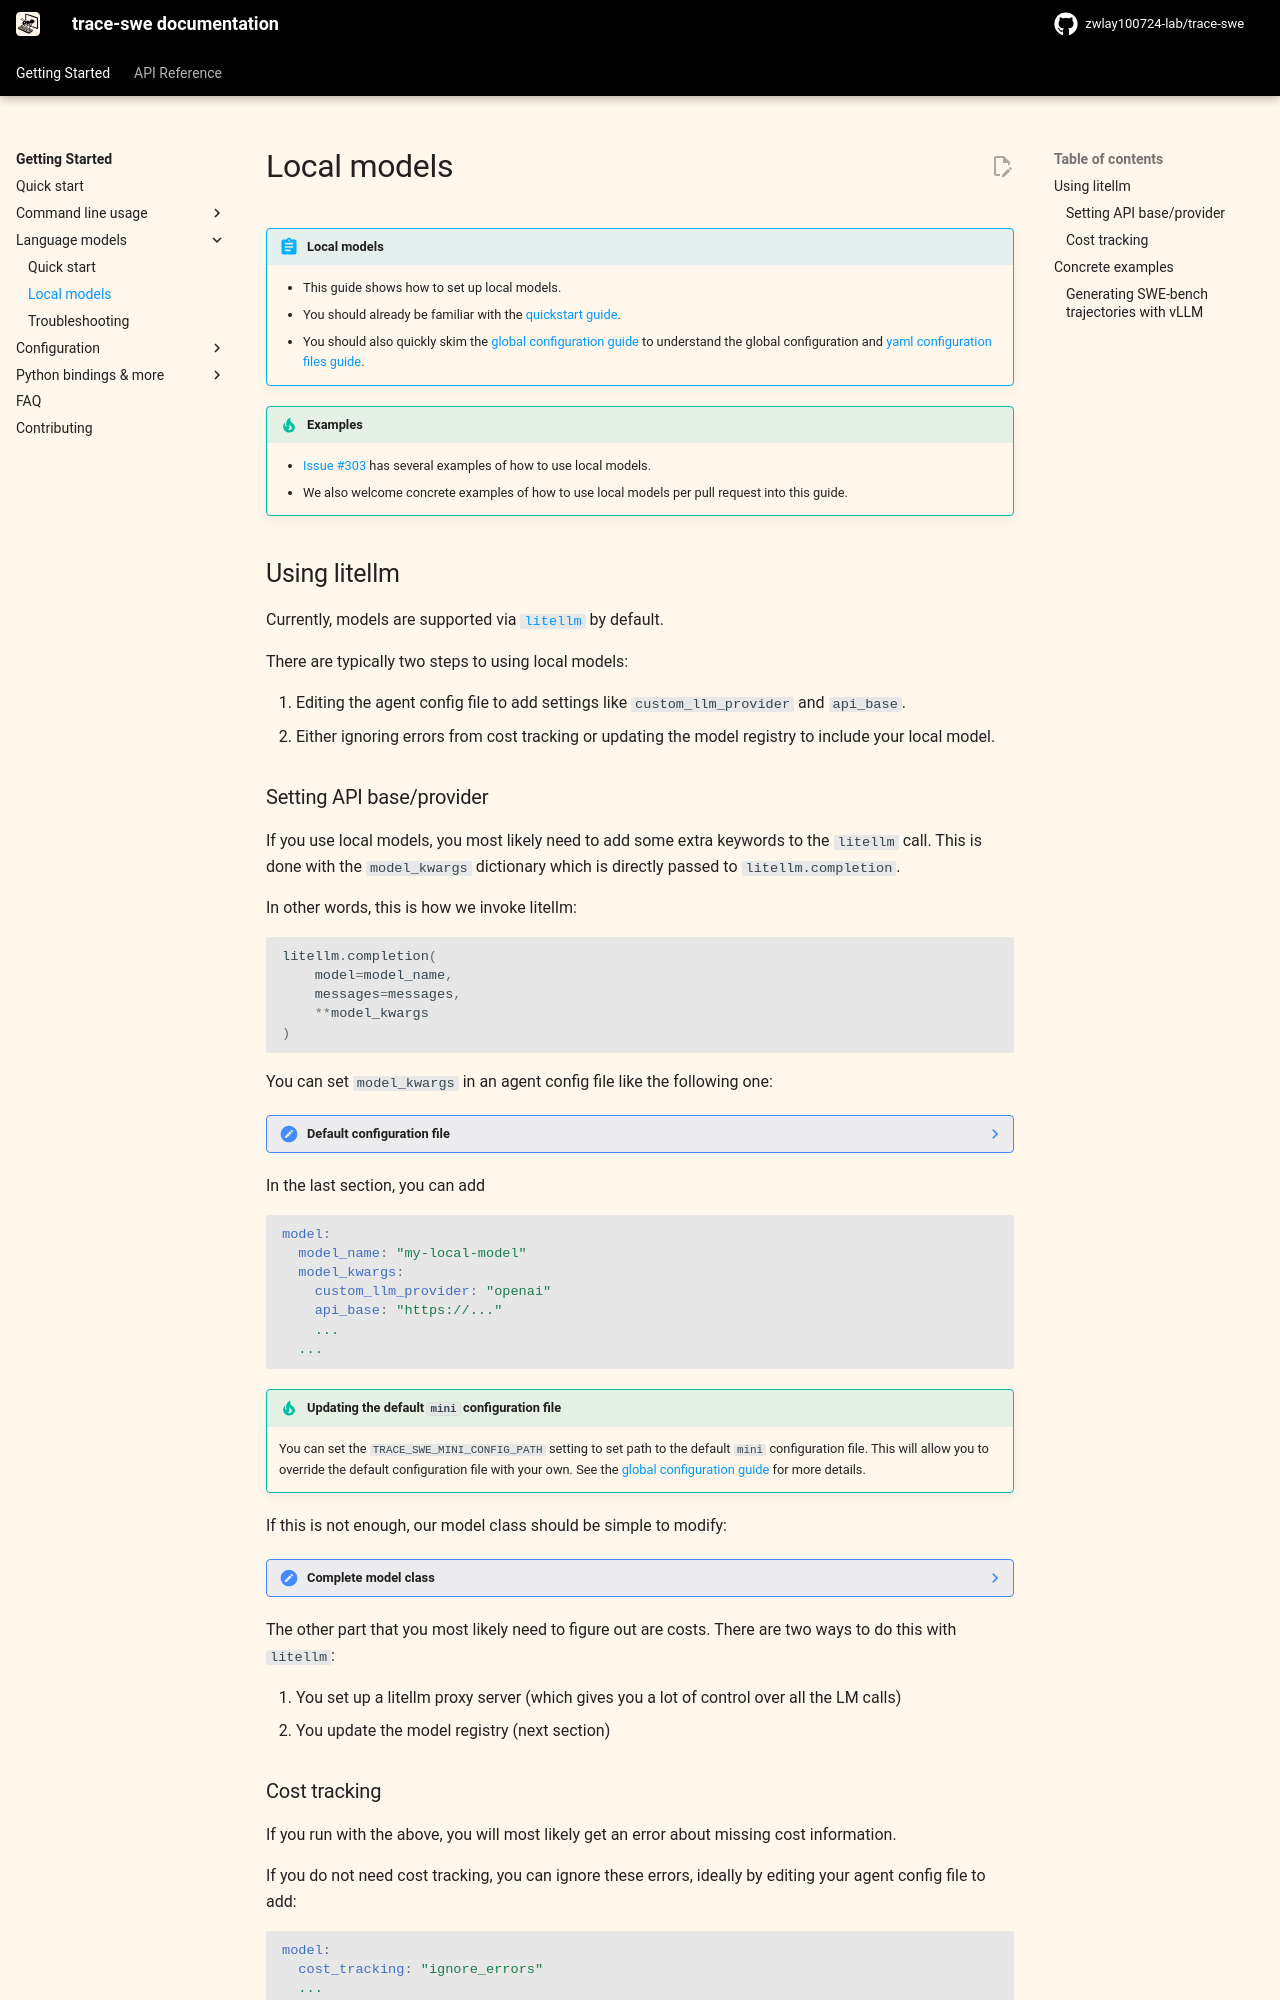

repository: zwlay100724-lab/agent_learn · page: v2/models/local_models/index.html · generator: mkdocs

!!! abstract "Local models"

    * This guide shows how to set up local models.
    * You should already be familiar with the [quickstart guide](../quickstart.md).
    * You should also quickly skim the [global configuration guide](../advanced/global_configuration.md) to understand
      the global configuration and [yaml configuration files guide](../advanced/yaml_configuration.md).


!!! tip "Examples"

    * [Issue #303](https://github.com/zwlay100724-lab/trace-swe/issues/303) has several examples of how to use local models.
    * We also welcome concrete examples of how to use local models per pull request into this guide.

## Using litellm

Currently, models are supported via [`litellm`](https://www.litellm.ai/) by default.

There are typically two steps to using local models:

1. Editing the agent config file to add settings like `custom_llm_provider` and `api_base`.
2. Either ignoring errors from cost tracking or updating the model registry to include your local model.

### Setting API base/provider

If you use local models, you most likely need to add some extra keywords to the `litellm` call.
This is done with the `model_kwargs` dictionary which is directly passed to `litellm.completion`.

In other words, this is how we invoke litellm:

```python
litellm.completion(
    model=model_name,
    messages=messages,
    **model_kwargs
)
```

You can set `model_kwargs` in an agent config file like the following one:

??? note "Default configuration file"

    ```yaml
    --8<-- "src/trace_swe/config/trace.yaml"
    ```

In the last section, you can add

```yaml
model:
  model_name: "my-local-model"
  model_kwargs:
    custom_llm_provider: "openai"
    api_base: "https://..."
    ...
  ...
```

!!! tip "Updating the default `mini` configuration file"

    You can set the `TRACE_SWE_MINI_CONFIG_PATH` setting to set path to the default `mini` configuration file.
    This will allow you to override the default configuration file with your own.
    See the [global configuration guide](../advanced/global_configuration.md) for more details.

If this is not enough, our model class should be simple to modify:

??? note "Complete model class"

    - [Read on GitHub](https://github.com/zwlay100724-lab/trace-swe/blob/main/src/trace_swe/llm/litellm_model.py)
    - [API reference](../reference/models/litellm.md)

    ```python
    --8<-- "src/trace_swe/llm/litellm_model.py"
    ```

The other part that you most likely need to figure out are costs.
There are two ways to do this with `litellm`:

1. You set up a litellm proxy server (which gives you a lot of control over all the LM calls)
2. You update the model registry (next section)
